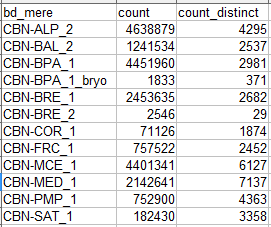

The file beside this chart, header and first rows:
bd_mere; count; count_distinct
CBN-ALP_2; 4638879; 4295
CBN-BAL_2; 1241534; 2537
CBN-BPA_1; 4451960; 2981
CBN-BPA_1_bryo; 1833; 371
CBN-BRE_1; 2453635; 2682
CBN-BRE_2; 2546; 29
CBN-COR_1; 71126; 1874
CBN-FRC_1; 757522; 2452
CBN-MCE_1; 4401341; 6127
CBN-MED_1; 2142641; 7137
CBN-PMP_1; 752900; 4363
CBN-SAT_1; 182430; 3358
